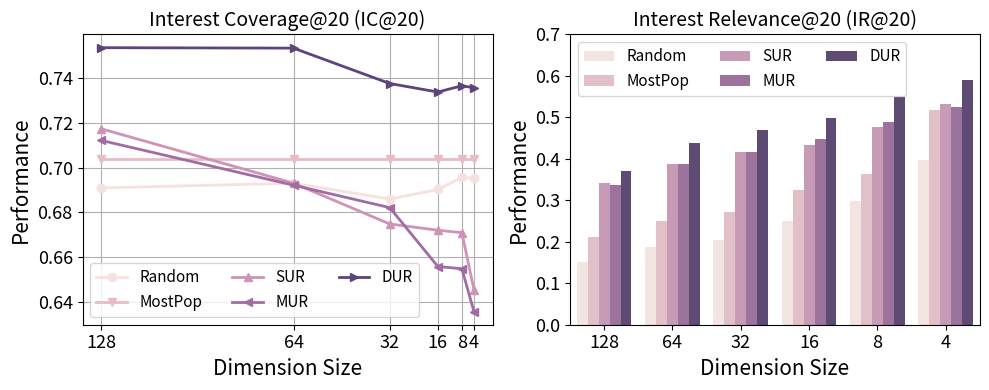

Source code (Python):
import pandas as pd
import matplotlib.pyplot as plt
import seaborn as sns

# Data for line plot
data_line = {
    'Dimension': [128, 64, 32, 16, 8, 4],
    'Random': [0.6909, 0.6930, 0.6859, 0.6902, 0.6956, 0.6951],
    'MostPop': [0.7037, 0.7037, 0.7037, 0.7037, 0.7037, 0.7037],
    'SUR': [0.7173, 0.6930, 0.6748, 0.6720, 0.6709, 0.6455],
    'MUR': [0.7121, 0.6921, 0.6821, 0.6558, 0.6548, 0.6357],
    'DUR': [0.7535, 0.7533, 0.7375, 0.7337, 0.7365, 0.7356]
}

df_line = pd.DataFrame(data_line)

# Marker types
markers = ['o', 'v', '^', '<', '>']

# Data for bar plot
data_bar = {
    'Dimension': [128, 64, 32, 16, 8, 4],
    'Random': [0.1505, 0.1872, 0.2036, 0.2511, 0.2991, 0.3965],
    'MostPop': [0.2125, 0.2493, 0.2728, 0.3241, 0.3638, 0.5172],
    'SUR': [0.3423, 0.3880, 0.4160, 0.4323, 0.4768, 0.5326],
    'MUR': [0.3379, 0.3876, 0.4156, 0.4486, 0.4880, 0.5245],
    'DUR': [0.3697, 0.4376, 0.4703, 0.4997, 0.5487, 0.5900]
}

df_bar = pd.DataFrame(data_bar)

legend_fontsize = 11
label_fontsize = 15
tick_fontsize = 13
line_width = 2

# Set figure size
fig, axes = plt.subplots(1, 2, figsize=(10, 4))

# Set color palette
cmap = sns.cubehelix_palette(5, gamma=0.6)

# Plot line plot
# sns.lineplot(x='Dimension', y='value', hue='variable', data=df_line.melt('Dimension'), marker='o', palette=cmap,
#              linewidth=line_width, ax=axes[0])
for i, col in enumerate(df_line.columns[1:]):
    axes[0].plot(df_line['Dimension'], df_line[col], marker=markers[i], color=cmap[i], linewidth=line_width, label=col)

axes[0].set_title('Interest Coverage@20 (IC@20)', fontsize=14)
axes[0].set_xlabel('Dimension Size', fontsize=label_fontsize)
axes[0].set_ylabel('Performance', fontsize=label_fontsize)
axes[0].legend(fontsize=legend_fontsize, ncol=3)
axes[0].grid(True)

# Plot bar plot
# Define the order of the bars
order = ['DUR', 'MUR', 'SUR', 'MostPop', 'Random']

# Plot the bar plot with hue_order
sns.barplot(x='Dimension', y='value', hue='variable', data=df_bar.melt('Dimension'), palette=cmap[::-1], ax=axes[1],
            hue_order=order)

axes[1].set_title('Interest Relevance@20 (IR@20)', fontsize=14)
axes[1].set_xlabel('Dimension Size', fontsize=label_fontsize)
axes[1].set_ylabel('Performance', fontsize=label_fontsize)
# axes[1].legend(fontsize=legend_fontsize, ncol=3)


# Get the legend handles and labels from the plot
handles, labels = axes[1].get_legend_handles_labels()

# Manually specify legend order
axes[1].legend_.remove()  # Remove the current legend

# Create a new legend with specified order
legend_order = ['Random', 'MostPop', 'SUR', 'MUR', 'DUR']  # the order you want for legend labels
handles_ordered = [handles[labels.index(l)] for l in legend_order]  # order handles (colored lines) accordingly
labels_ordered = [labels[labels.index(l)] for l in legend_order]  # order labels accordingly

axes[1].legend(handles_ordered, labels_ordered, fontsize=legend_fontsize, ncol=3)

axes[1].set_ylim(0, 0.7)  # Set y-axis limits

axes[0].tick_params(axis='both', which='major', labelsize=tick_fontsize)
axes[1].tick_params(axis='both', which='major', labelsize=tick_fontsize)

# Highlight x-axis tick positions in the first subfigure
axes[0].set_xticks([128, 64, 32, 16, 8, 4])

# Reverse the x-axis
axes[0].invert_xaxis()
axes[1].invert_xaxis()

plt.tight_layout()
plt.savefig('robustness.png', bbox_inches='tight')
plt.show()
